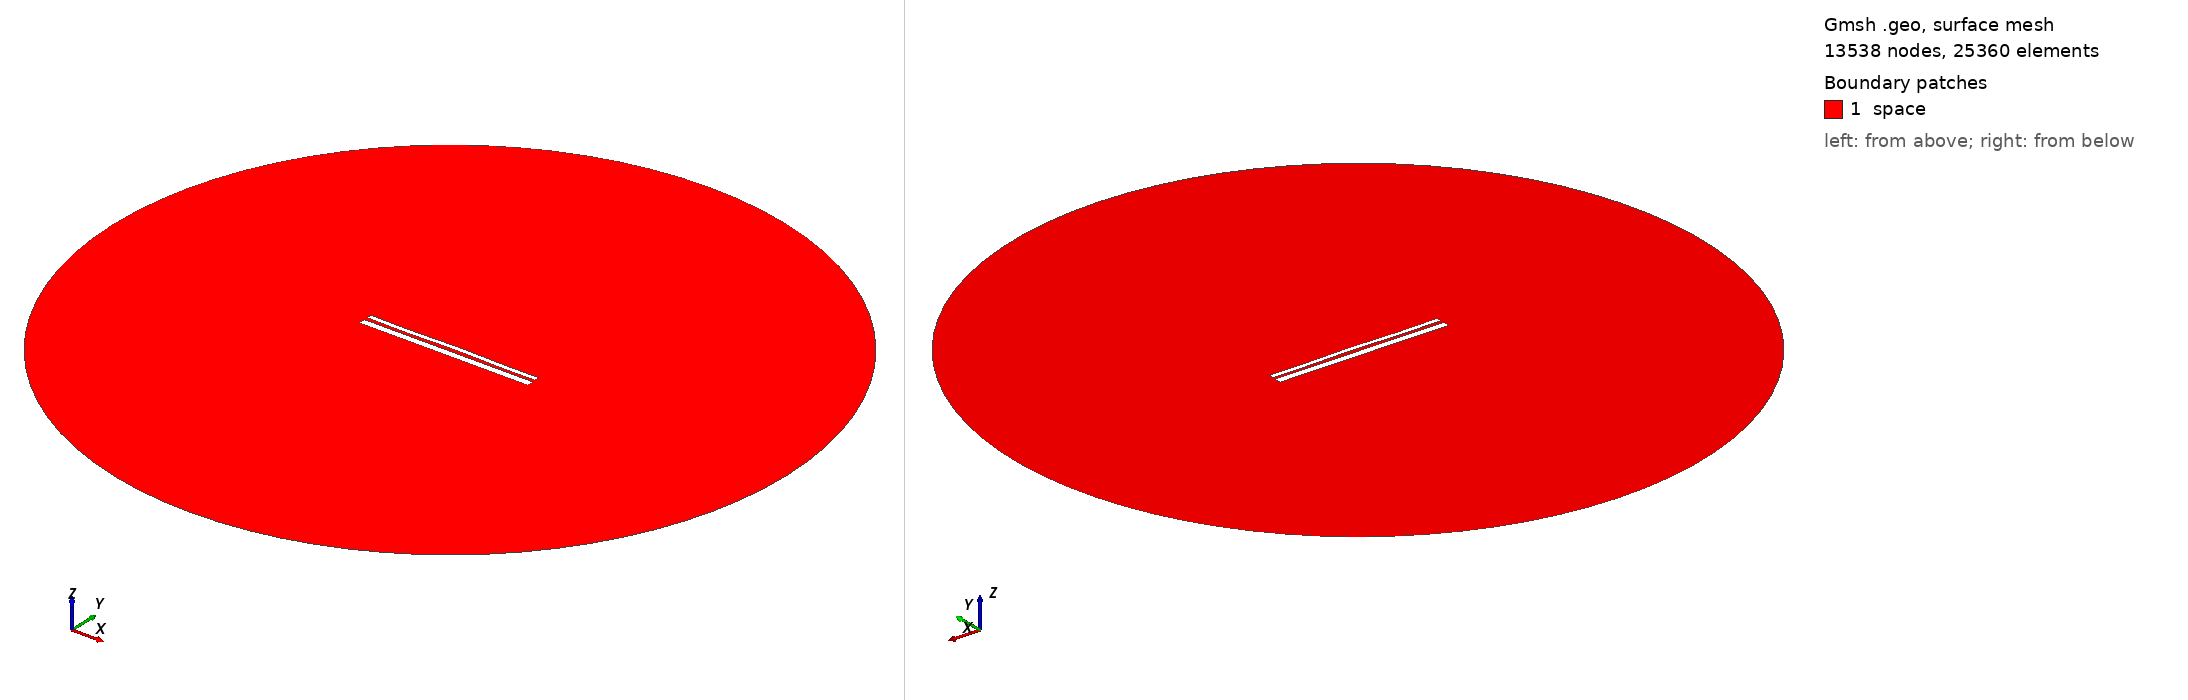

Gmsh geometry script, surface-meshed: 13538 nodes, 25360 surface elements. Boundary patches (legend numbers): 1 space. Left view from above one corner, right view from below the opposite corner. Legend entries are the model's physical surfaces. The drawing asked Gmsh for element sizes between 1% and 20% of the model's largest extent; the script's own settings can give other sizes.

=== 12581.geo (drawn) ===
//---------------------------------------
// Geometry kernel
//---------------------------------------

SetFactory("OpenCASCADE");



//---------------------------------------
// Parameters of the geometry
//---------------------------------------

// Overetch of the upper plate
overetch = 0.5;

// Distance between the plates
distance = 1.5;

// Discretization over the x axis (for the deformation)
nx = 50; 

// Length of the plate
L = 100 - overetch; 

// Number of modes
n = 4; 

// 1st mode coefficient
coeff(1) = -0.15;
beta(1) = 0.596864 * 3.1415926535 / L;

// 2nd mode coefficient
coeff(2) = 0.07499999999999998;
beta(2) = 1.49418 * 3.1415926535 / L;

// 3rd mode coefficient
coeff(3) = -0.075;
beta(3) = 2.50025 * 3.1415926535 / L;

// 4th mode coefficient
coeff(4) = -0.15;
beta(4) = 3.49999 * 3.1415926535 / L;



//---------------------------------------
// Upper plate (deformed rectangle)
//---------------------------------------

// Coordiantes of the upper plate
xmin = -50;
xmax = 50 - overetch;

// Height of the upper plate
yheight = 4 - 2 * overetch;

// Indexes of the points
UpperID[] = {};
LowerID[] = {};
LeftID[] = {};
RightID[] = {};

// Point index
p = 1;

// Horizontal edges
For i In {1:nx}
    x = xmin + (i-1)*(xmax - xmin)/(nx-1);

    y_bottom = distance / 2 + overetch;
    For j In {1:n}
        C = (Cosh(beta(j)*L) + Cos(beta(j)*L)) / (Sinh(beta(j)*L) + Sin(beta(j)*L));
        y_bottom  = y_bottom + coeff(j) * (Cosh(beta(j)*(x+50)) - Cos(beta(j)*(x+50)) - C * (Sinh(beta(j)*(x+50)) - Sin(beta(j)*(x+50))));
    EndFor

    y_top = y_bottom + yheight;

    Point(p) = {x, y_top, 0, 1.0};
    UpperID[i] = p;
    p = p + 1;

    Point(p) = {x, y_bottom, 0, 1.0};
    LowerID[i] = p;
    p = p + 1;
EndFor

// Create point lists
UpperPts[] = {}; LowerPts[] = {};
For i In {1:nx}
  UpperPts[] += {UpperID[i]};
  LowerPts[] += {LowerID[i]};
EndFor

// Build splines
Spline(1) = {UpperPts[]};
Spline(2) = {LowerPts[]};
Line(3) = {LowerPts[nx-1], UpperPts[nx-1]};
Line(4) = {LowerPts[0], UpperPts[0]};

// Build the plane surface
Curve Loop(1) = {2, 3, -1, -4};
Plane Surface(1) = {1};



//---------------------------------------
// Lower plate (rectangle)
//---------------------------------------

// Vertices
Point(1001) = {-50, -1, 0, 1.0};
Point(1002) = { 50, -1, 0, 1.0};
Point(1003) = { 50,  -5, 0, 1.0};
Point(1004) = {-50,  -5, 0, 1.0};

// Edges
Line(5) = {1001, 1002};
Line(6) = {1002, 1003};
Line(7) = {1003, 1004};
Line(8) = {1004, 1001};

// Plane surface
Line Loop(2) = {5, 6, 7, 8};
Plane Surface(2) = {2}; 



//---------------------------------------
// Outer (fictious) boundary
//---------------------------------------

// Points
Point(1005) = {0, 0, 0};       // Center
Point(1006) = {200, 0, 0};     // Start point
Point(1007) = {0, 200, 0};     // 90 degrees
Point(1008) = {-200, 0, 0};    // 180 degrees
Point(1009) = {0, -200, 0};    // 270 degrees

// Circle arcs (each needs start, center, end)
Circle(9) = {1006, 1005, 1007};
Circle(10) = {1007, 1005, 1008};
Circle(11) = {1008, 1005, 1009};
Circle(12) = {1009, 1005, 1006};

// Plane surface for the entire domain
Curve Loop(3) = {9, 10, 11, 12};
Surface(3) = {3};

// Subtract the plates from the whole domain to obtain the actual domain where we want to solve the equations
BooleanDifference{ Surface{3}; Delete; }{ Surface{1}; Surface{2}; Delete; }




//---------------------------------------
// Transfinite Lines/Curves
//---------------------------------------

// Set the number of points on the boundaries
r = 7;

// Plates
Transfinite Curve {1, 2} = 50*r Using Progression 1;
Transfinite Curve {3, 4} = 2*r Using Progression 1;
Transfinite Line {5, 7} = 50*r Using Progression 1;
Transfinite Line {6, 8} = 2*r Using Progression 1;

// Outer boundary
Transfinite Line {9, 10, 11, 12} = 20 Using Progression 1;



//---------------------------------------
// Physical groups
//---------------------------------------                

// Physical curves (boundaries)
Physical Line("force_segment", 10) = {2};
Physical Line("upper_plate", 11) = {1, 3, 4};
Physical Line("lower_plate", 12) = {5, 6, 7, 8};
Physical Line("boundary", 20) = {9, 10, 11, 12};

// Physical Surfaces
Physical Surface("space", 30) = {3};



//---------------------------------------
// 6. Generate the Mesh
//---------------------------------------

// 2D mesh generation
Mesh 2;
